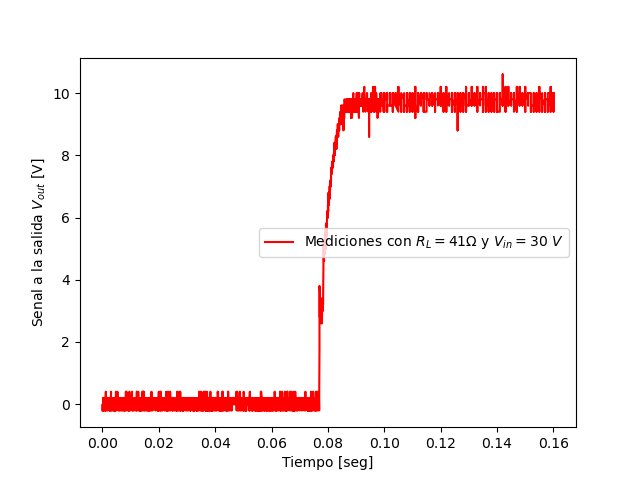

The file beside this chart, header and first rows:
#timebase=4000000000(ps)
, #voltbase=5000000(mv/100)
#size=4000
4.00E-05, -0.200
8.00E-05, 0.000
1.20E-04, -0.200
1.60E-04, -0.200
2.00E-04, 0.000
2.40E-04, 0.200
2.80E-04, -0.200
3.20E-04, -0.200
3.60E-04, 0.200
4.00E-04, 0.000
4.40E-04, 0.000
4.80E-04, 0.000
5.20E-04, 0.000
5.60E-04, -0.200
6.00E-04, 0.200
6.40E-04, 0.200
6.80E-04, 0.000
7.20E-04, 0.200
7.60E-04, 0.200
8.00E-04, -0.200
8.40E-04, 0.000
8.80E-04, 0.000
9.20E-04, 0.000
9.60E-04, -0.200
1.00E-03, -0.200
1.04E-03, 0.000
1.08E-03, -0.200
1.12E-03, -0.200
1.16E-03, 0.000
1.20E-03, 0.400
1.24E-03, -0.200
1.28E-03, 0.000
1.32E-03, 0.000
1.36E-03, 0.200
1.40E-03, 0.000
1.44E-03, 0.000
1.48E-03, 0.000
1.52E-03, 0.200
1.56E-03, 0.200
1.60E-03, 0.000
1.64E-03, 0.000
1.68E-03, 0.200
1.72E-03, -0.200
1.76E-03, 0.000
1.80E-03, 0.000
1.84E-03, -0.200
1.88E-03, 0.000
1.92E-03, 0.200
1.96E-03, 0.000
2.00E-03, 0.000
2.04E-03, 0.200
2.08E-03, 0.000
2.12E-03, 0.000
2.16E-03, 0.000
2.20E-03, 0.200
2.24E-03, 0.000
2.28E-03, 0.000
2.32E-03, 0.000
... 3,942 more rows
